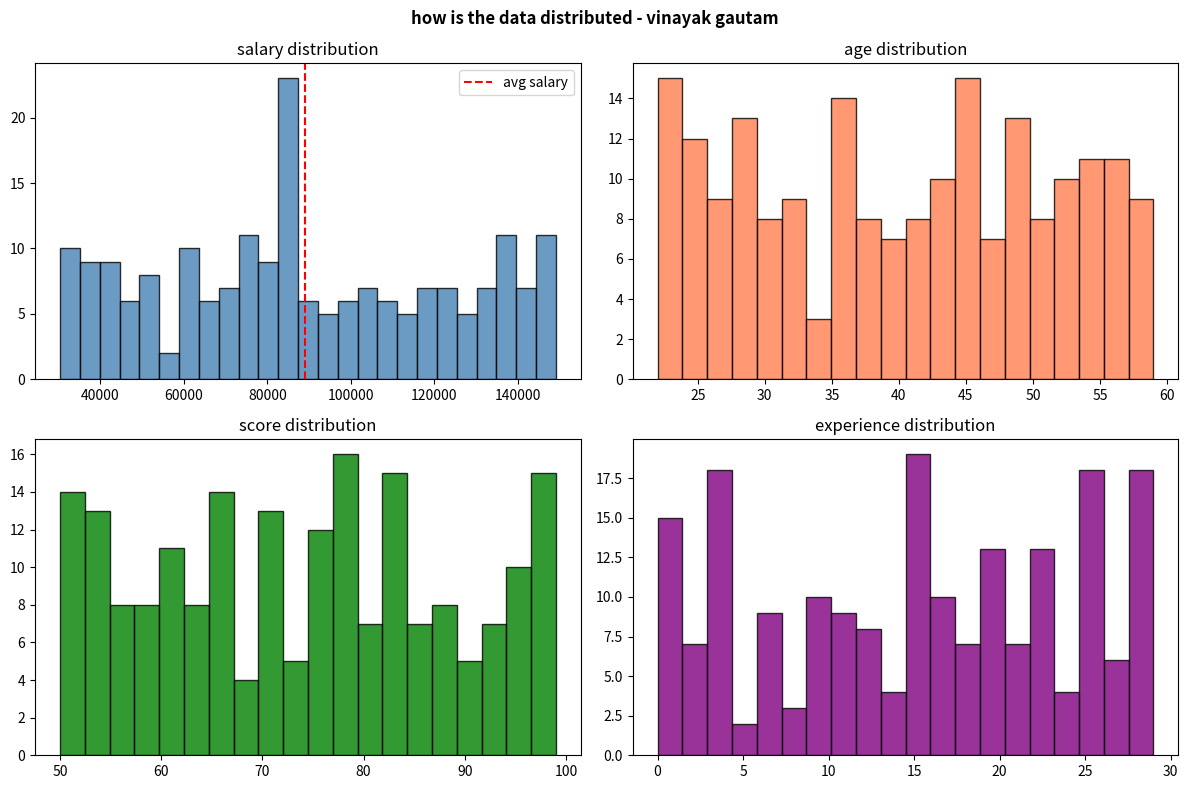
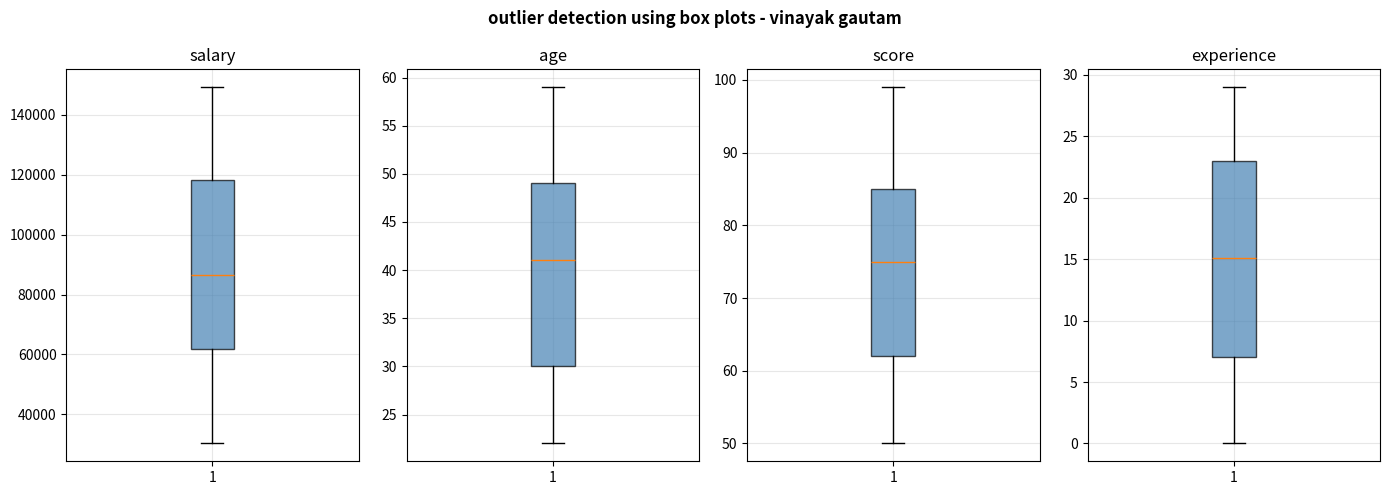
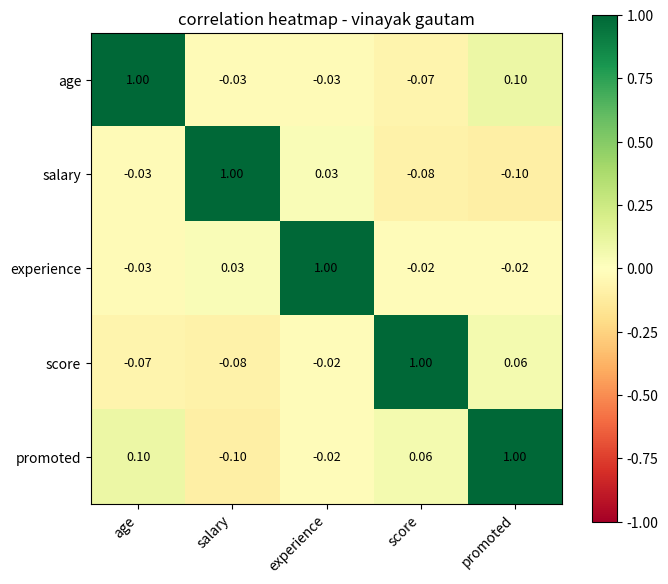

Source code (Python) for these figures, in order:
# day 12 - learning EDA today
# EDA = Exploratory Data Analysis
# basically before making any ML model you gotta understand your data first
# lets gooo

import pandas as pd
import numpy as np
import matplotlib.pyplot as plt

np.random.seed(42)
n = 200

# making a fake employee dataset to practice on
mydata = pd.DataFrame({
    'age':        np.random.randint(22, 60, n),
    'salary':     np.random.randint(30000, 150000, n),
    'experience': np.random.randint(0, 30, n),
    'department': np.random.choice(['AI', 'ML', 'Data', 'DevOps'], n),
    'score':      np.random.randint(50, 100, n),
    'promoted':   np.random.choice([0, 1], n, p=[0.7, 0.3])
})

# adding some missing values manually bcz real world data always has this problem
mydata.loc[np.random.choice(n, 15), 'salary']     = np.nan
mydata.loc[np.random.choice(n, 10), 'experience'] = np.nan

# STEP 1 - first look at the data
# always do this when u get any new dataset
print("how many rows and columns do we have")
print(mydata.shape)

print("\nwhat are the column names")
print(mydata.columns.tolist())

print("\nfirst 5 rows")
print(mydata.head())

print("\nwhat datatype is each column")
print(mydata.dtypes)

# STEP 2 - check for missing values
# this is super important, missing values break your model silently
print("\n\nchecking missing values now")
print(mydata.isnull().sum())

# percentage missing
pct_missing = (mydata.isnull().sum() / len(mydata) * 100).round(1)
print("\nmissing percentage per column")
print(pct_missing)

# filling the missing ones
# using median for salary bcz salary data usually has outliers
# median is better than mean when outliers exist
# note: newer pandas doesnt like inplace=True so using = assignment instead
mydata['salary']     = mydata['salary'].fillna(mydata['salary'].median())
mydata['experience'] = mydata['experience'].fillna(mydata['experience'].mean())

print("\nafter filling - any missing left?", mydata.isnull().sum().sum())

# STEP 3 - basic stats
# describe() gives count mean std min max and quartiles all at once
print("\n\nbasic statistics of the data")
print(mydata.describe().round(1))

# STEP 4 - lets plot distributions to see how data looks
# histogram = shows how values are spread out
fig, axes = plt.subplots(2, 2, figsize=(12, 8))
fig.suptitle('how is the data distributed - vinayak gautam', fontweight='bold')

# salary distribution
axes[0,0].hist(mydata['salary'], bins=25, color='steelblue', edgecolor='black', alpha=0.8)
axes[0,0].axvline(mydata['salary'].mean(), color='red', linestyle='--', label='avg salary')
axes[0,0].set_title('salary distribution')
axes[0,0].legend()

# age distribution
axes[0,1].hist(mydata['age'], bins=20, color='coral', edgecolor='black', alpha=0.8)
axes[0,1].set_title('age distribution')

# score distribution
axes[1,0].hist(mydata['score'], bins=20, color='green', edgecolor='black', alpha=0.8)
axes[1,0].set_title('score distribution')

# experience distribution
axes[1,1].hist(mydata['experience'], bins=20, color='purple', edgecolor='black', alpha=0.8)
axes[1,1].set_title('experience distribution')

plt.tight_layout()
plt.savefig('distributions.png', dpi=150)
plt.show()
print("saved distribution charts!")

# STEP 5 - outlier detection using IQR method
# IQR = difference between 75th and 25th percentile
# anything outside 1.5 * IQR from Q1 or Q3 is an outlier
print("\n\nchecking for outliers")

def find_outliers(col):
    q1  = mydata[col].quantile(0.25)
    q3  = mydata[col].quantile(0.75)
    iqr = q3 - q1
    low  = q1 - 1.5 * iqr
    high = q3 + 1.5 * iqr
    bad_ones = mydata[(mydata[col] < low) | (mydata[col] > high)]
    print(f"{col} has {len(bad_ones)} outliers | safe range: {low:.0f} to {high:.0f}")

for col in ['salary', 'age', 'score', 'experience']:
    find_outliers(col)

# box plot shows outliers visually
# the dots outside the whiskers = outliers
fig, axes = plt.subplots(1, 4, figsize=(14, 5))
fig.suptitle('outlier detection using box plots - vinayak gautam', fontweight='bold')

for i, col in enumerate(['salary', 'age', 'score', 'experience']):
    axes[i].boxplot(mydata[col].dropna(), patch_artist=True,
                    boxprops=dict(facecolor='steelblue', alpha=0.7))
    axes[i].set_title(col)
    axes[i].grid(True, alpha=0.3)

plt.tight_layout()
plt.savefig('boxplots.png', dpi=150)
plt.show()
print("saved box plots!")

# STEP 6 - correlation
# correlation tells us how much two columns are related
# +1 = move together, -1 = move opposite, 0 = no relation
print("\n\ncorrelation between all numeric columns")
only_numbers = mydata.select_dtypes(include=[np.number])
corr_table   = only_numbers.corr().round(2)
print(corr_table)

# making a heatmap to visualize the correlation matrix
fig, ax = plt.subplots(figsize=(7, 6))
cols = corr_table.columns.tolist()
vals = corr_table.values

img = ax.imshow(vals, cmap='RdYlGn', vmin=-1, vmax=1)

ax.set_xticks(range(len(cols)))
ax.set_yticks(range(len(cols)))
ax.set_xticklabels(cols, rotation=45, ha='right')
ax.set_yticklabels(cols)

# write the actual number inside each cell
for i in range(len(cols)):
    for j in range(len(cols)):
        ax.text(j, i, f'{vals[i,j]:.2f}', ha='center', va='center', fontsize=9)

plt.colorbar(img)
ax.set_title('correlation heatmap - vinayak gautam')
plt.tight_layout()
plt.savefig('correlation.png', dpi=150)
plt.show()
print("saved heatmap!")

# STEP 7 - categorical stuff
# how many people in each dept and their promotion rates
print("\n\nhow many people per department")
print(mydata['department'].value_counts())

print("\npromotion rate per department (0 = no, 1 = yes)")
print(mydata.groupby('department')['promoted'].mean().round(2))
